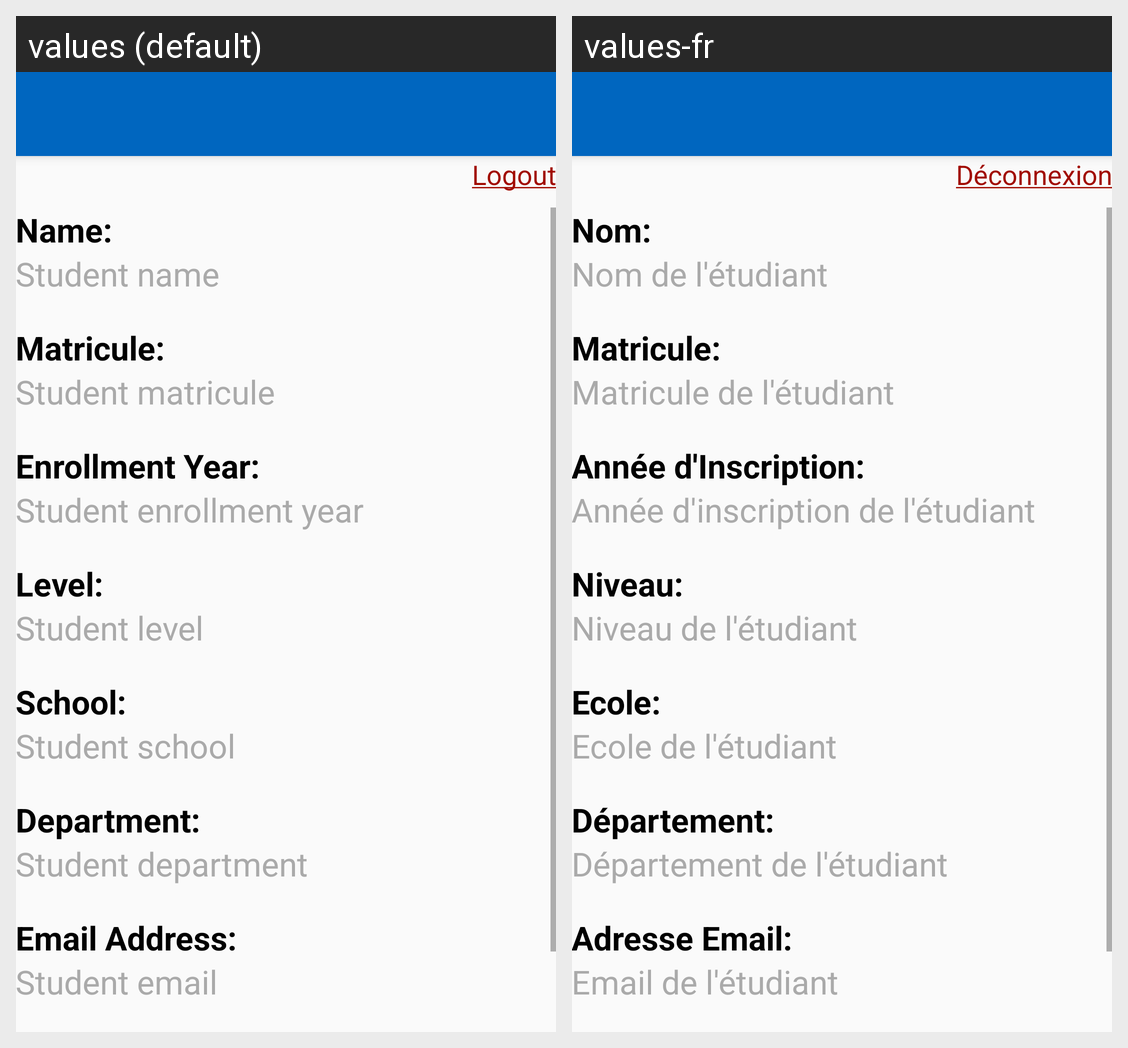

This grid shows one Android layout under two languages. Give, for every string resource on the screen, its name, the default text and each shown locale's text.
Android screen res/layout/activity_student_account.xml rendered under 2 locales, left to right: values (default), values-fr. Device: Nexus 5 (rendered at 1080×1920; each locale shown at half size, 540×960, under a caption strip naming it); theme AppTheme.
Strings drawn on this screen, with the default value and each locale's value (text and hints the layout hard-codes, and strings that could not be matched under every locale, appear in the picture but are not listed):

logout_label
  values: Logout
  values-fr: Déconnexion

name_label
  values: Name:
  values-fr: Nom:

name_field
  values: Student name
  values-fr: Nom de l'étudiant

matricule_label
  values: Matricule:
  values-fr: Matricule:

matricule_field
  values: Student matricule
  values-fr: Matricule de l'étudiant

enrolled_label
  values: Enrollment Year:
  values-fr: Année d'Inscription:

enrolled_field
  values: Student enrollment year
  values-fr: Année d'inscription de l'étudiant

level_label
  values: Level:
  values-fr: Niveau:

level_field
  values: Student level
  values-fr: Niveau de l'étudiant

school_label
  values: School:
  values-fr: Ecole:

school_field
  values: Student school
  values-fr: Ecole de l'étudiant

dept_label
  values: Department:
  values-fr: Département:

dept_field
  values: Student department
  values-fr: Département de l'étudiant

email_label
  values: Email Address:
  values-fr: Adresse Email:

email_field
  values: Student email
  values-fr: Email de l'étudiant
